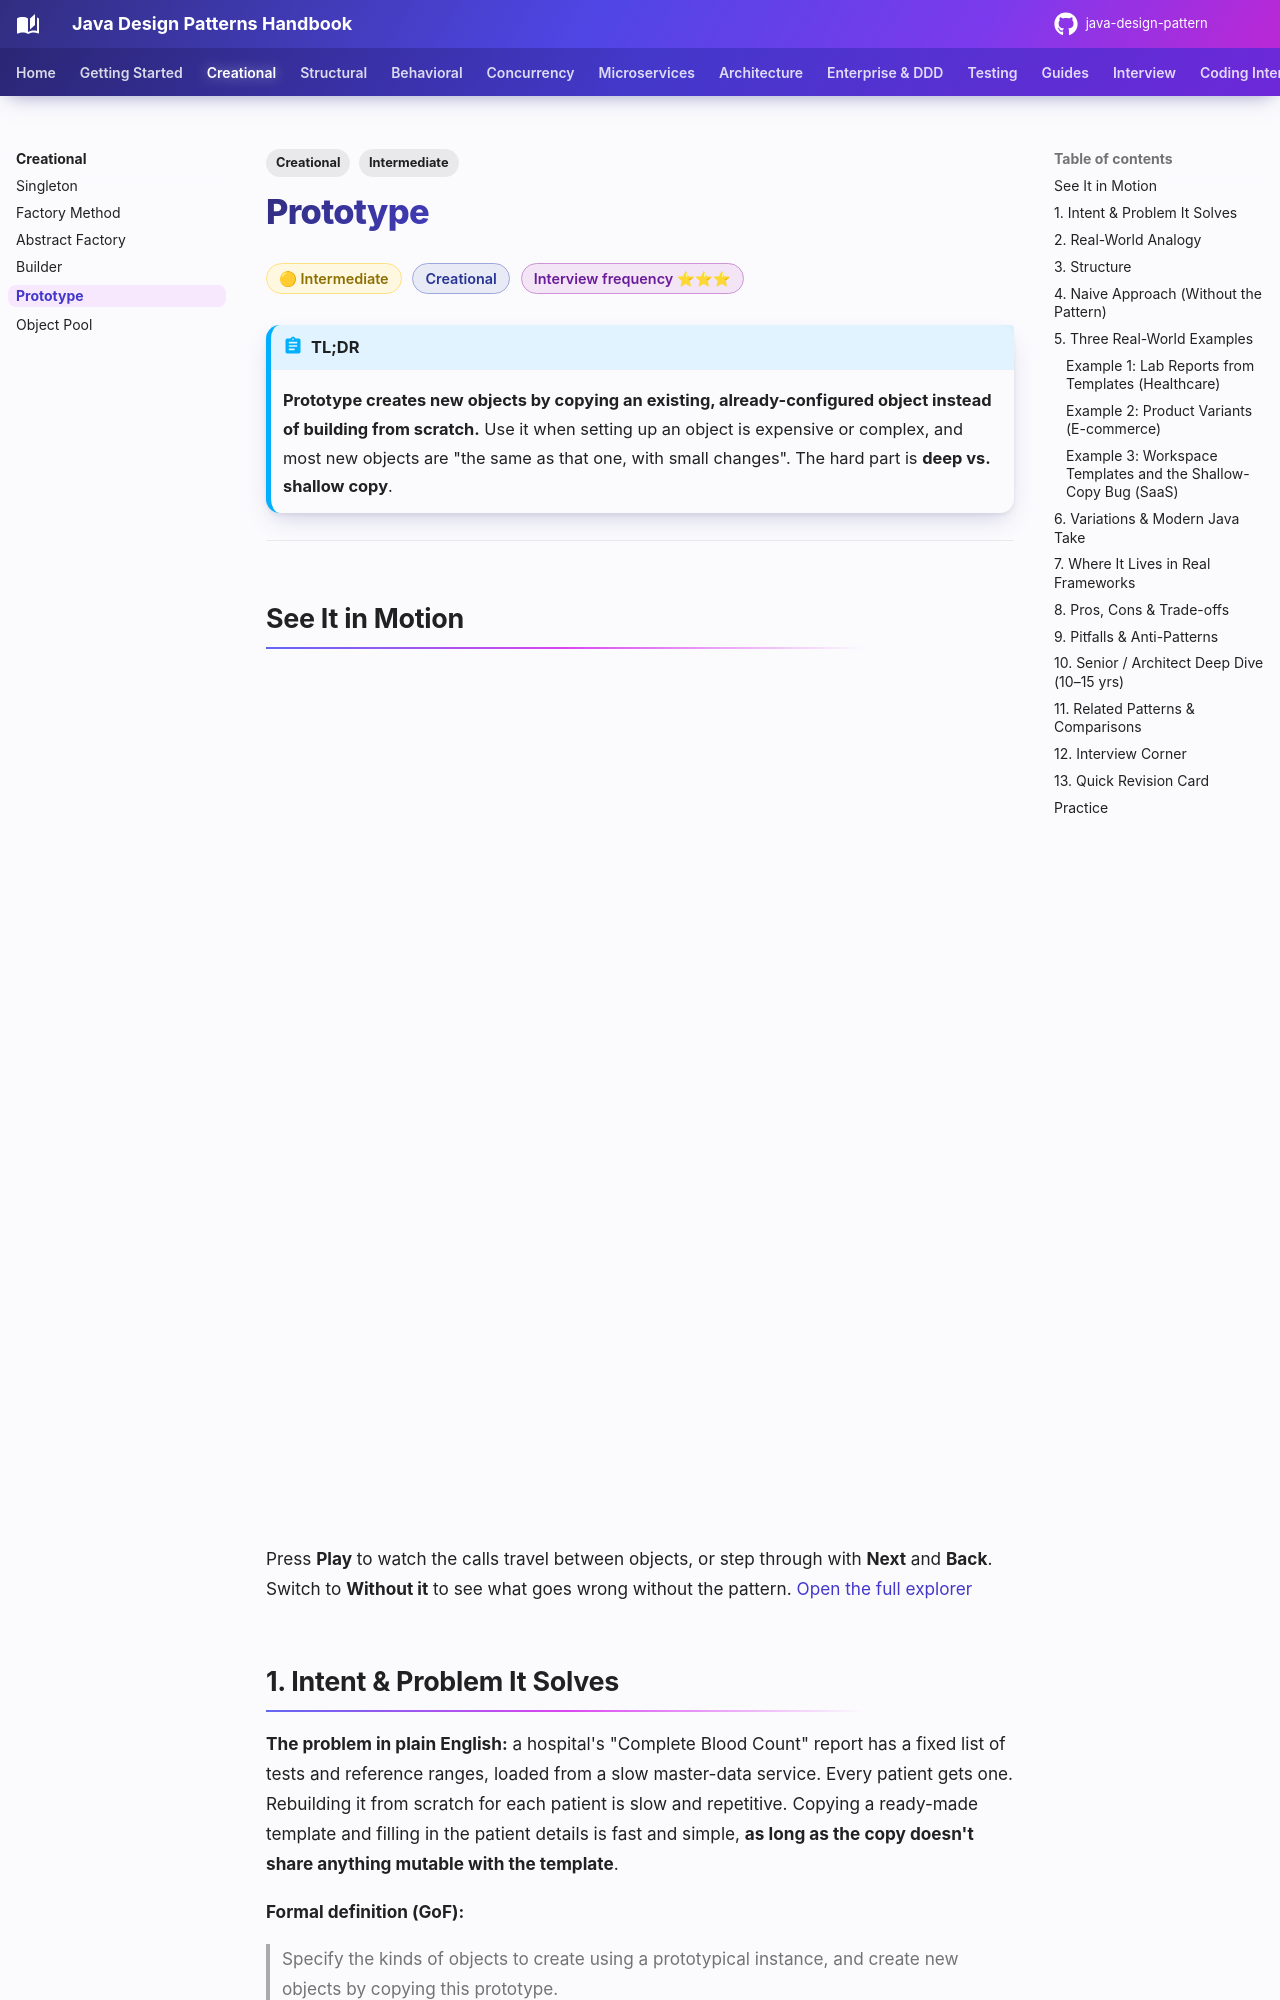

repository: khiruashish/java-design-pattern · page: creational/prototype/index.html · generator: mkdocs

---
tags:
  - Creational
  - Intermediate
---

# Prototype

<span class="badge badge--intermediate">🟡 Intermediate</span>
<span class="badge badge--category">Creational</span>
<span class="badge badge--interview">Interview frequency ⭐⭐⭐</span>

!!! abstract "TL;DR"
    **Prototype creates new objects by copying an existing, already-configured object instead of building from scratch.**
    Use it when setting up an object is expensive or complex, and most new objects are "the same as that one, with small changes". The hard part is **deep vs. shallow copy**.

---

## See It in Motion

<iframe class="motion-embed" src="../../motion/index.html?p=prototype&amp;embed=1" title="Animated walkthrough of the Prototype pattern" loading="lazy"></iframe>

Press **Play** to watch the calls travel between objects, or step through with **Next** and **Back**. Switch to **Without it** to see what goes wrong without the pattern. [Open the full explorer](../motion/index.html#prototype){ target=_blank }

## 1. Intent & Problem It Solves

**The problem in plain English:** a hospital's "Complete Blood Count" report has a fixed list of tests and reference ranges, loaded from a slow master-data service. Every patient gets one. Rebuilding it from scratch for each patient is slow and repetitive. Copying a ready-made template and filling in the patient details is fast and simple, **as long as the copy doesn't share anything mutable with the template**.

**Formal definition (GoF):**
> Specify the kinds of objects to create using a prototypical instance, and create new objects by copying this prototype.

## 2. Real-World Analogy

!!! example "Photocopying a form"
    A clinic doesn't typeset a new intake form for each patient. It keeps one master copy and photocopies it. Each patient writes on **their** copy. If the clinic instead handed everyone the *same sheet of paper* (a shallow copy), every patient would be writing on top of each other.
